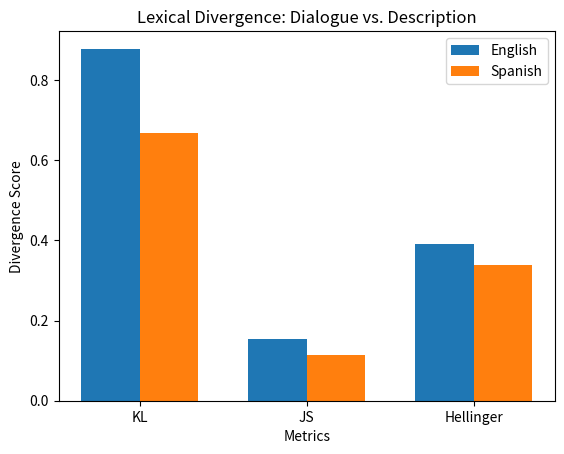

Generate this figure with matplotlib:
import matplotlib.pyplot as plt  # Import Matplotlib for plotting

# Data
metrics = ['KL', 'JS', 'Hellinger']
english = [0.878, 0.155, 0.390]
spanish = [0.668, 0.113, 0.338]

x = range(len(metrics))
width = 0.35

# Plot
plt.bar([p - width/2 for p in x], english, width, label='English')
plt.bar([p + width/2 for p in x], spanish, width, label='Spanish')

plt.xticks(x, metrics)
plt.ylabel('Divergence Score')
plt.xlabel('Metrics')
plt.title('Lexical Divergence: Dialogue vs. Description')
plt.legend()
plt.show()
